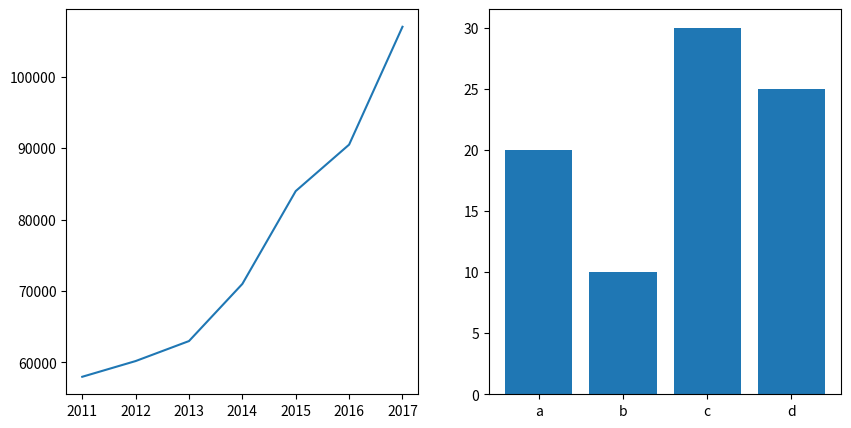

This figure's Python source:
import numpy as np

import matplotlib.pyplot as plt

# 折线
x_1 = np.array([2011, 2012, 2013, 2014, 2015, 2016, 2017])
y_1 = np.array([58000, 60200, 63000, 71000, 84000, 90500, 107000])
y_2 = [52000, 54200, 51500, 58300, 56800, 59500, 62700]

#  条形图
bar_x = ['a', 'b', 'c', 'd']
bar_y = [20, 10, 30, 25]

# 直方图
s = np.random.randn(500)
print("***")
figure, axes = plt.subplots(nrows=1, ncols=2, figsize=(10, 5))
print("***")
axes[0].plot(x_1, y_1)
print("***")
axes[1].bar(bar_x, bar_y)

plt.savefig('1.png')
plt.show()